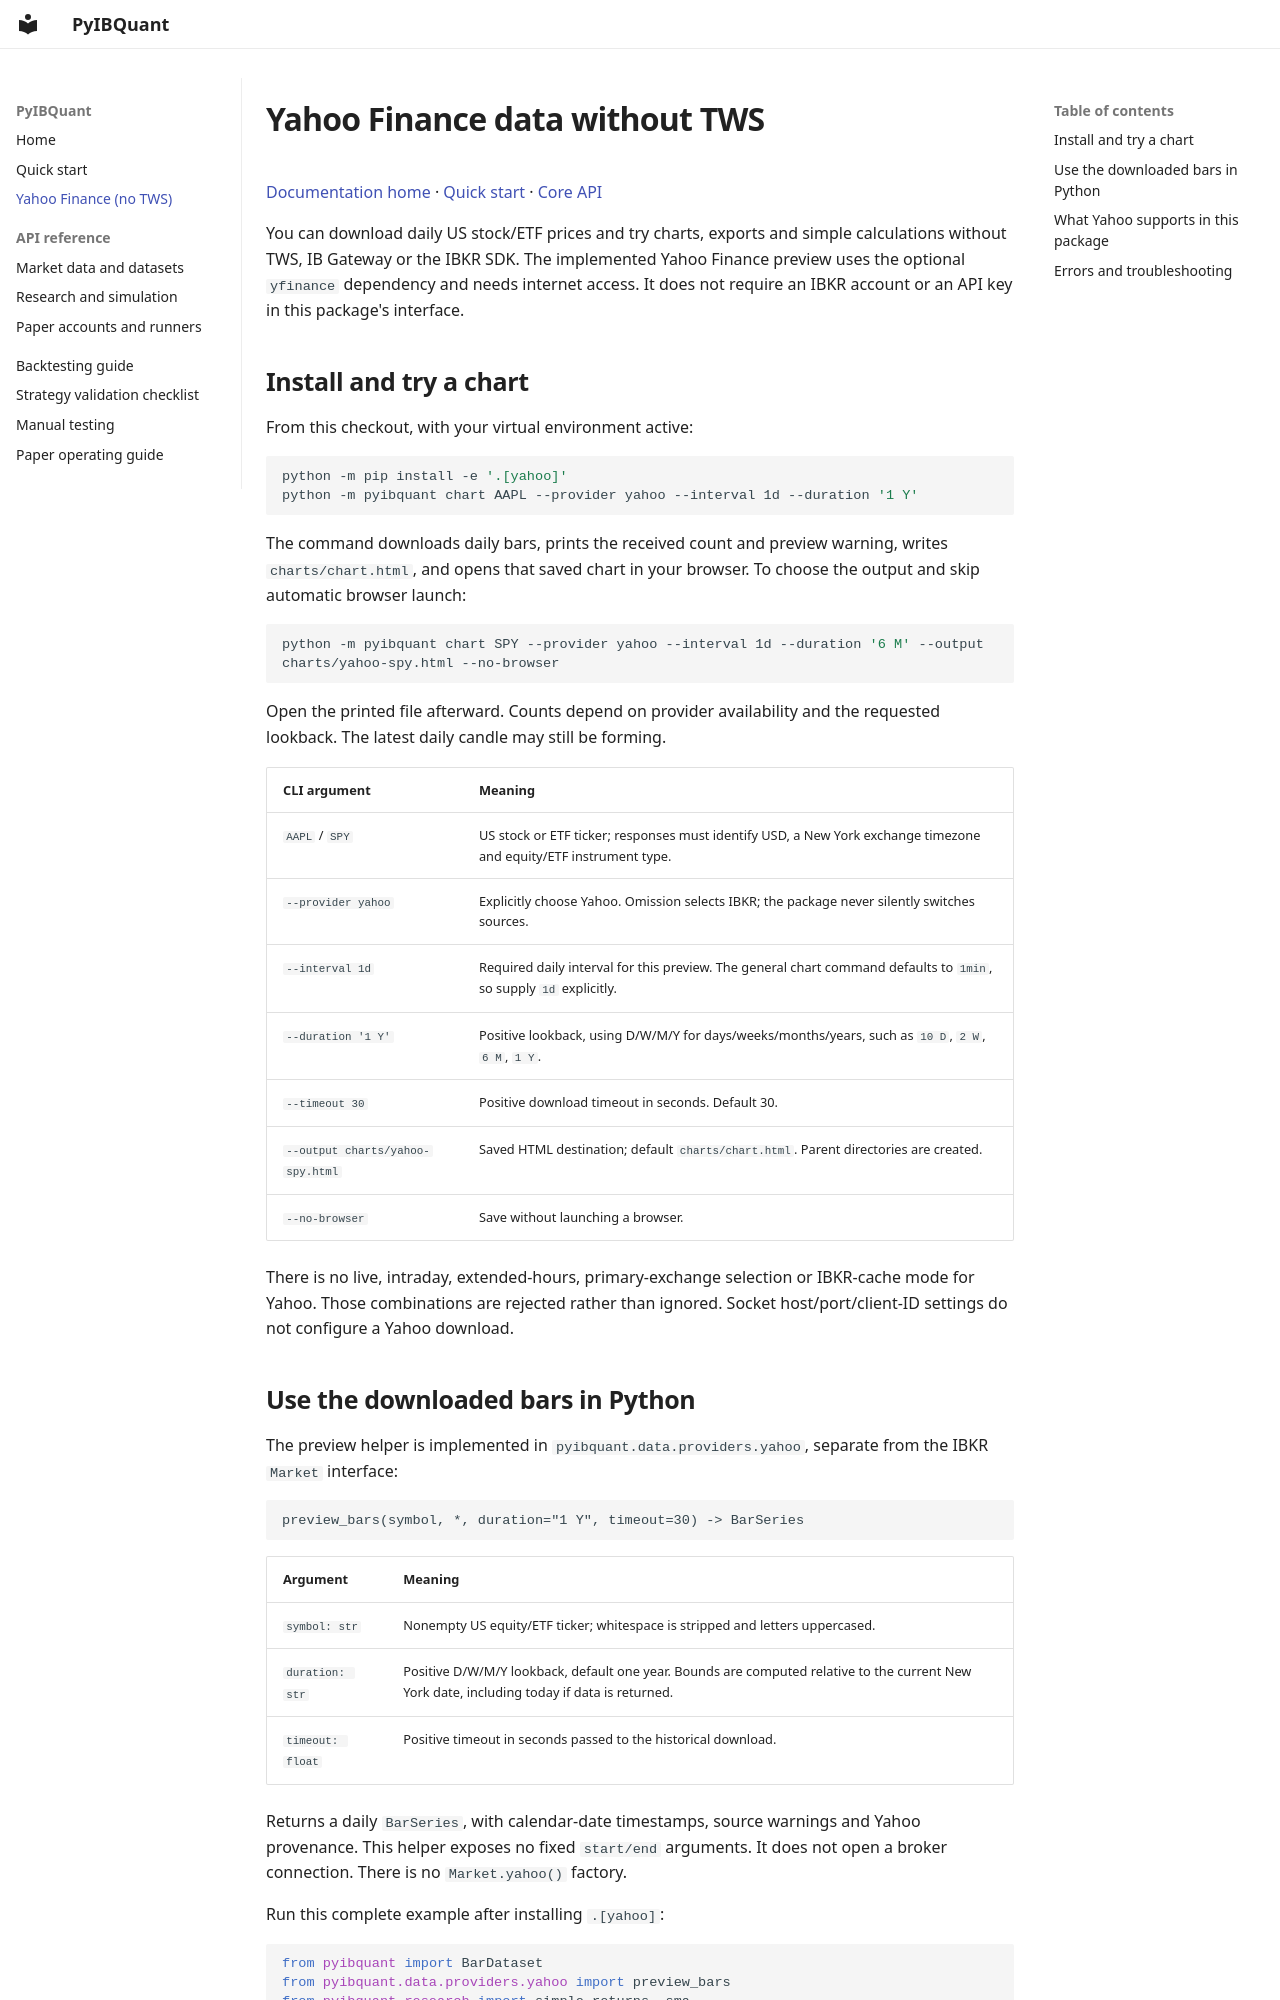

repository: RenormalizationTech/PyIBQuant · page: YAHOO/index.html · generator: mkdocs

# Yahoo Finance data without TWS

[Documentation home](README.md) · [Quick start](QUICKSTART.md) · [Core API](API.md)

You can download daily US stock/ETF prices and try charts, exports and simple
calculations without TWS, IB Gateway or the IBKR SDK. The implemented Yahoo
Finance preview uses the optional `yfinance` dependency and needs internet access.
It does not require an IBKR account or an API key in this package's interface.

## Install and try a chart

From this checkout, with your virtual environment active:

```sh
python -m pip install -e '.[yahoo]'
python -m pyibquant chart AAPL --provider yahoo --interval 1d --duration '1 Y'
```

The command downloads daily bars, prints the received count and preview warning,
writes `charts/chart.html`, and opens that saved chart in your browser. To choose
the output and skip automatic browser launch:

```sh
python -m pyibquant chart SPY --provider yahoo --interval 1d --duration '6 M' --output charts/yahoo-spy.html --no-browser
```

Open the printed file afterward. Counts depend on provider availability and the
requested lookback. The latest daily candle may still be forming.

| CLI argument | Meaning |
|---|---|
| `AAPL` / `SPY` | US stock or ETF ticker; responses must identify USD, a New York exchange timezone and equity/ETF instrument type. |
| `--provider yahoo` | Explicitly choose Yahoo. Omission selects IBKR; the package never silently switches sources. |
| `--interval 1d` | Required daily interval for this preview. The general chart command defaults to `1min`, so supply `1d` explicitly. |
| `--duration '1 Y'` | Positive lookback, using D/W/M/Y for days/weeks/months/years, such as `10 D`, `2 W`, `6 M`, `1 Y`. |
| `--timeout 30` | Positive download timeout in seconds. Default 30. |
| `--output charts/yahoo-spy.html` | Saved HTML destination; default `charts/chart.html`. Parent directories are created. |
| `--no-browser` | Save without launching a browser. |

There is no live, intraday, extended-hours, primary-exchange selection or IBKR-cache
mode for Yahoo. Those combinations are rejected rather than ignored. Socket
host/port/client-ID settings do not configure a Yahoo download.
